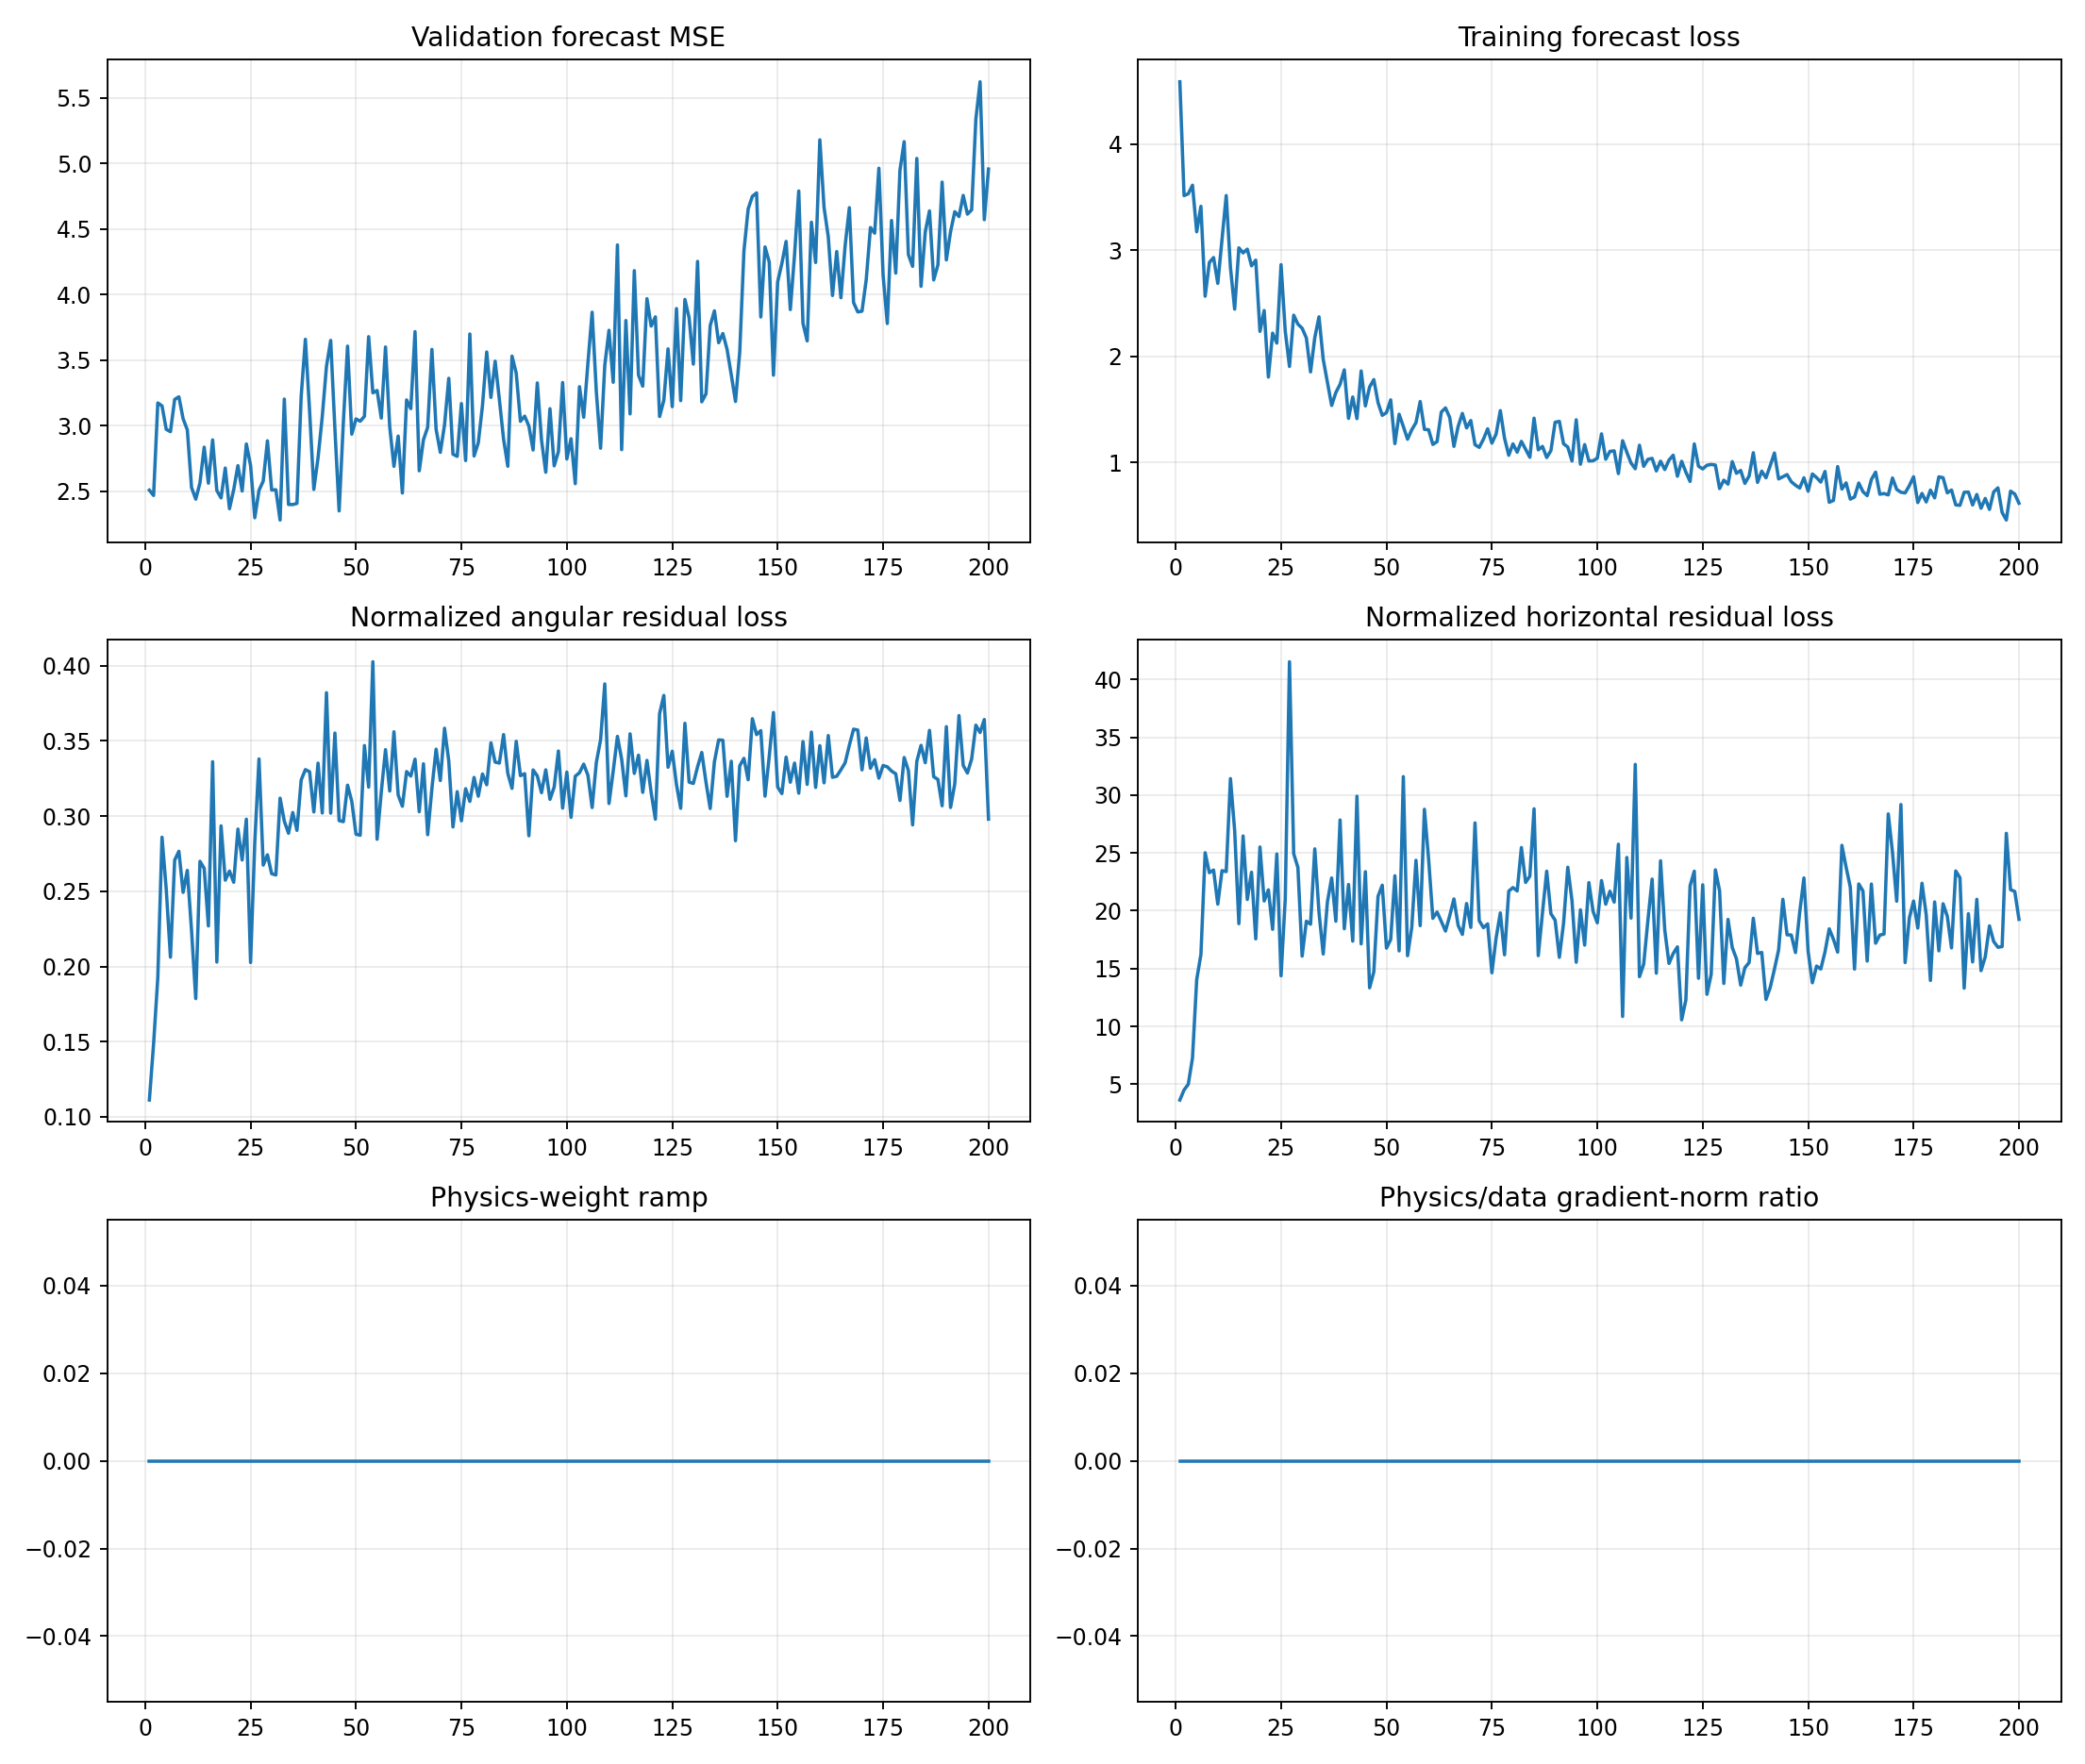

The data file committed next to this chart (first rows):
epoch, target_physics_weight, current_physics_weight, validation_forecast_mse, physics_to_data_gradient_ratio, train_total, train_data, train_cartpole_physics, train_angular_physics, train_horizontal_physics, train_a10_physics, train_a11_physics, train_a12_physics, train_a13_physics, train_data_gradient_l2, train_physics_gradient_l2
1, 0.0, 0.0, 2.509, 0.0, 4.588, 4.588, 3.754, 0.1112, 3.643, 3.838, 3.67, 3.016, 4.594, 1.819, 1.652
2, 0.0, 0.0, 2.468, 0.0, 3.515, 3.515, 4.661, 0.1485, 4.513, 6.356, 4.577, 3.9, 3.702, 0.8678, 11.35
3, 0.0, 0.0, 3.174, 0.0, 3.533, 3.533, 5.195, 0.1926, 5.002, 6.582, 4.102, 5.149, 4.869, 2.578, 11.21
4, 0.0, 0.0, 3.152, 0.0, 3.613, 3.613, 7.555, 0.286, 7.269, 6.895, 9.362, 7.109, 6.509, 2.086, 14.62
5, 0.0, 0.0, 2.973, 0.0, 3.174, 3.174, 14.3, 0.2514, 14.05, 18.48, 25.26, 6.433, 10.74, 1.901, 31.23
6, 0.0, 0.0, 2.955, 0.0, 3.414, 3.414, 16.44, 0.2062, 16.23, 12.77, 21.57, 4.863, 28.25, 3.322, 19.73
7, 0.0, 0.0, 3.201, 0.0, 2.567, 2.567, 25.29, 0.2707, 25.02, 11.61, 36.51, 7.805, 42.72, 4.438, 114.9
8, 0.0, 0.0, 3.221, 0.0, 2.885, 2.885, 23.57, 0.2766, 23.29, 9.752, 46.28, 12.29, 25, 6.91, 86.93
9, 0.0, 0.0, 3.054, 0.0, 2.932, 2.932, 23.77, 0.2492, 23.52, 16.3, 30.4, 37.72, 17.39, 6.031, 67.43
10, 0.0, 0.0, 2.969, 0.0, 2.688, 2.688, 20.83, 0.2639, 20.57, 18.33, 22.46, 15.69, 23.57, 3.957, 73.97
11, 0.0, 0.0, 2.529, 0.0, 3.104, 3.104, 23.69, 0.224, 23.46, 23.72, 30.03, 8.09, 34.52, 3.925, 47.54
12, 0.0, 0.0, 2.44, 0.0, 3.516, 3.516, 23.56, 0.1787, 23.38, 24.73, 25.25, 25.11, 20.24, 3.226, 56.6
13, 0.0, 0.0, 2.564, 0.0, 2.839, 2.839, 31.69, 0.2699, 31.42, 16.63, 59.31, 45.26, 13.87, 30.88, 711.8
14, 0.0, 0.0, 2.837, 0.0, 2.446, 2.446, 27.2, 0.2652, 26.94, 27.62, 31.7, 26.42, 23.41, 3.017, 30.12
15, 0.0, 0.0, 2.562, 0.0, 3.023, 3.023, 19.11, 0.227, 18.88, 18.34, 32.45, 12.16, 16.19, 2.817, 105.5
16, 0.0, 0.0, 2.892, 0.0, 2.976, 2.976, 26.8, 0.3362, 26.46, 18.05, 42.28, 23.39, 25.69, 3.62, 140.2
17, 0.0, 0.0, 2.506, 0.0, 3.011, 3.011, 21.18, 0.2029, 20.98, 20.52, 26.39, 16.21, 21.77, 3.857, 28.37
18, 0.0, 0.0, 2.45, 0.0, 2.854, 2.854, 23.62, 0.2935, 23.33, 24.24, 32.14, 19.35, 19.24, 3.416, 60.62
19, 0.0, 0.0, 2.678, 0.0, 2.907, 2.907, 17.83, 0.2574, 17.57, 25.85, 13.83, 11.29, 20.46, 3.491, 62.68
20, 0.0, 0.0, 2.367, 0.0, 2.236, 2.236, 25.77, 0.2635, 25.51, 35.65, 29.8, 19.55, 18.61, 3.831, 56.16
21, 0.0, 0.0, 2.512, 0.0, 2.433, 2.433, 21.1, 0.256, 20.84, 22.37, 21.13, 26.85, 16.03, 2.178, 38.97
22, 0.0, 0.0, 2.696, 0.0, 1.806, 1.806, 22.1, 0.2914, 21.81, 22.14, 26.3, 16.28, 22.02, 4.406, 35.44
23, 0.0, 0.0, 2.502, 0.0, 2.219, 2.219, 18.67, 0.2708, 18.4, 21.77, 23.84, 10.03, 18.47, 4.301, 59.95
24, 0.0, 0.0, 2.861, 0.0, 2.125, 2.125, 25.2, 0.2979, 24.91, 23.19, 34.64, 20.16, 21.59, 4.887, 544.9
25, 0.0, 0.0, 2.697, 0.0, 2.864, 2.864, 14.58, 0.2027, 14.38, 30.06, 13.03, 11.7, 7.125, 9.998, 39.01
26, 0.0, 0.0, 2.298, 0.0, 2.238, 2.238, 21.33, 0.2827, 21.05, 20.34, 37.99, 10.44, 14.73, 13.9, 33.99
27, 0.0, 0.0, 2.507, 0.0, 1.905, 1.905, 41.86, 0.338, 41.52, 40.79, 77.51, 18.88, 31.01, 3.391, 72.89
28, 0.0, 0.0, 2.578, 0.0, 2.388, 2.388, 25.2, 0.2674, 24.94, 31.35, 46.61, 8.629, 17.83, 1.673, 51.75
29, 0.0, 0.0, 2.885, 0.0, 2.304, 2.304, 24.01, 0.2743, 23.74, 33.97, 32.05, 17.45, 10.88, 3.707, 20.92
30, 0.0, 0.0, 2.51, 0.0, 2.265, 2.265, 16.34, 0.2617, 16.08, 22.35, 20.19, 7.589, 14.31, 3.173, 32.82
31, 0.0, 0.0, 2.512, 0.0, 2.175, 2.175, 19.36, 0.2609, 19.1, 28.11, 19.88, 17.21, 15.67, 3.632, 35.06
32, 0.0, 0.0, 2.281, 0.0, 1.854, 1.854, 19.15, 0.312, 18.84, 23.16, 18.38, 23.27, 10.78, 2.552, 52.08
33, 0.0, 0.0, 3.204, 0.0, 2.177, 2.177, 25.65, 0.2966, 25.35, 19.72, 39.73, 28.36, 14.11, 7.481, 39.32
34, 0.0, 0.0, 2.4, 0.0, 2.373, 2.373, 20.16, 0.2886, 19.87, 9.83, 46.84, 13.15, 12.68, 29.44, 55.5
35, 0.0, 0.0, 2.399, 0.0, 1.973, 1.973, 16.57, 0.3024, 16.26, 19.87, 24.64, 8.642, 15.68, 14.82, 123.1
36, 0.0, 0.0, 2.408, 0.0, 1.756, 1.756, 21.06, 0.2905, 20.77, 13.9, 41.39, 16.58, 10.87, 5.307, 31.57
37, 0.0, 0.0, 3.224, 0.0, 1.538, 1.538, 23.16, 0.324, 22.83, 34.64, 19.55, 18.71, 18.19, 6.441, 60.41
38, 0.0, 0.0, 3.66, 0.0, 1.66, 1.66, 19.43, 0.3309, 19.1, 28.13, 28.03, 10.73, 13.71, 7.533, 56.04
39, 0.0, 0.0, 3.112, 0.0, 1.737, 1.737, 28.17, 0.3295, 27.84, 19.68, 67.83, 13.95, 17.66, 11.85, 593.8
40, 0.0, 0.0, 2.515, 0.0, 1.873, 1.873, 18.75, 0.3028, 18.45, 18.68, 25.49, 17.99, 15.36, 8.319, 92.77
41, 0.0, 0.0, 2.755, 0.0, 1.416, 1.416, 22.6, 0.3352, 22.27, 27.22, 37.96, 14.47, 14.53, 3.694, 44.37
42, 0.0, 0.0, 3.07, 0.0, 1.617, 1.617, 17.68, 0.3021, 17.38, 15.99, 21.24, 22.06, 13.5, 8.654, 66.02
43, 0.0, 0.0, 3.453, 0.0, 1.414, 1.414, 30.28, 0.3821, 29.9, 21.16, 65.83, 18.22, 15.49, 6.806, 87.05
44, 0.0, 0.0, 3.651, 0.0, 1.863, 1.863, 17.44, 0.302, 17.14, 27.61, 16.24, 16.29, 10.43, 5.678, 128.3
45, 0.0, 0.0, 2.974, 0.0, 1.533, 1.533, 23.73, 0.3552, 23.38, 32.08, 27.63, 22.55, 14.22, 11.16, 99.85
46, 0.0, 0.0, 2.351, 0.0, 1.712, 1.712, 13.64, 0.297, 13.34, 13.28, 9.763, 20.23, 11.8, 4.413, 88.32
47, 0.0, 0.0, 3.025, 0.0, 1.781, 1.781, 15.02, 0.2963, 14.72, 15.86, 15.8, 16.63, 12.51, 8.044, 72.62
48, 0.0, 0.0, 3.607, 0.0, 1.566, 1.566, 21.56, 0.3206, 21.24, 15.99, 24.94, 34.15, 12.97, 4.211, 34.27
49, 0.0, 0.0, 2.936, 0.0, 1.445, 1.445, 22.52, 0.3098, 22.21, 17.06, 40.15, 21.11, 16.37, 5.61, 83.27
50, 0.0, 0.0, 3.052, 0.0, 1.47, 1.47, 17.06, 0.288, 16.77, 6.593, 31.6, 11.12, 15.99, 15.9, 43.58
51, 0.0, 0.0, 3.035, 0.0, 1.591, 1.591, 17.8, 0.2873, 17.52, 23.99, 21.35, 14.2, 12.29, 7.233, 71.74
52, 0.0, 0.0, 3.072, 0.0, 1.178, 1.178, 23.37, 0.3469, 23.02, 23.21, 28.31, 24.16, 18.71, 6.314, 139.8
53, 0.0, 0.0, 3.68, 0.0, 1.455, 1.455, 16.85, 0.3193, 16.53, 30.96, 12.65, 13.32, 12.06, 6.372, 66.42
54, 0.0, 0.0, 3.251, 0.0, 1.34, 1.34, 31.99, 0.4027, 31.59, 22.7, 60.36, 34.67, 18.04, 6.328, 146.4
55, 0.0, 0.0, 3.269, 0.0, 1.219, 1.219, 16.4, 0.2846, 16.12, 23.79, 14.9, 16.21, 11.78, 3.864, 98.59
56, 0.0, 0.0, 3.059, 0.0, 1.309, 1.309, 18.88, 0.3161, 18.57, 21.03, 22.46, 16.33, 17.57, 7.449, 142.5
57, 0.0, 0.0, 3.601, 0.0, 1.376, 1.376, 24.7, 0.3442, 24.36, 17.23, 46.15, 20.57, 15.49, 3.045, 91.74
58, 0.0, 0.0, 2.992, 0.0, 1.575, 1.575, 19.03, 0.3167, 18.71, 19.41, 24.23, 20.8, 10.97, 12.04, 164.6
59, 0.0, 0.0, 2.69, 0.0, 1.313, 1.313, 29.12, 0.3561, 28.77, 23.23, 48.89, 19.15, 20.28, 4.749, 73.09
60, 0.0, 0.0, 2.921, 0.0, 1.309, 1.309, 24.76, 0.3141, 24.44, 28.32, 34.62, 16.32, 17.25, 7.707, 116
... 140 more rows
